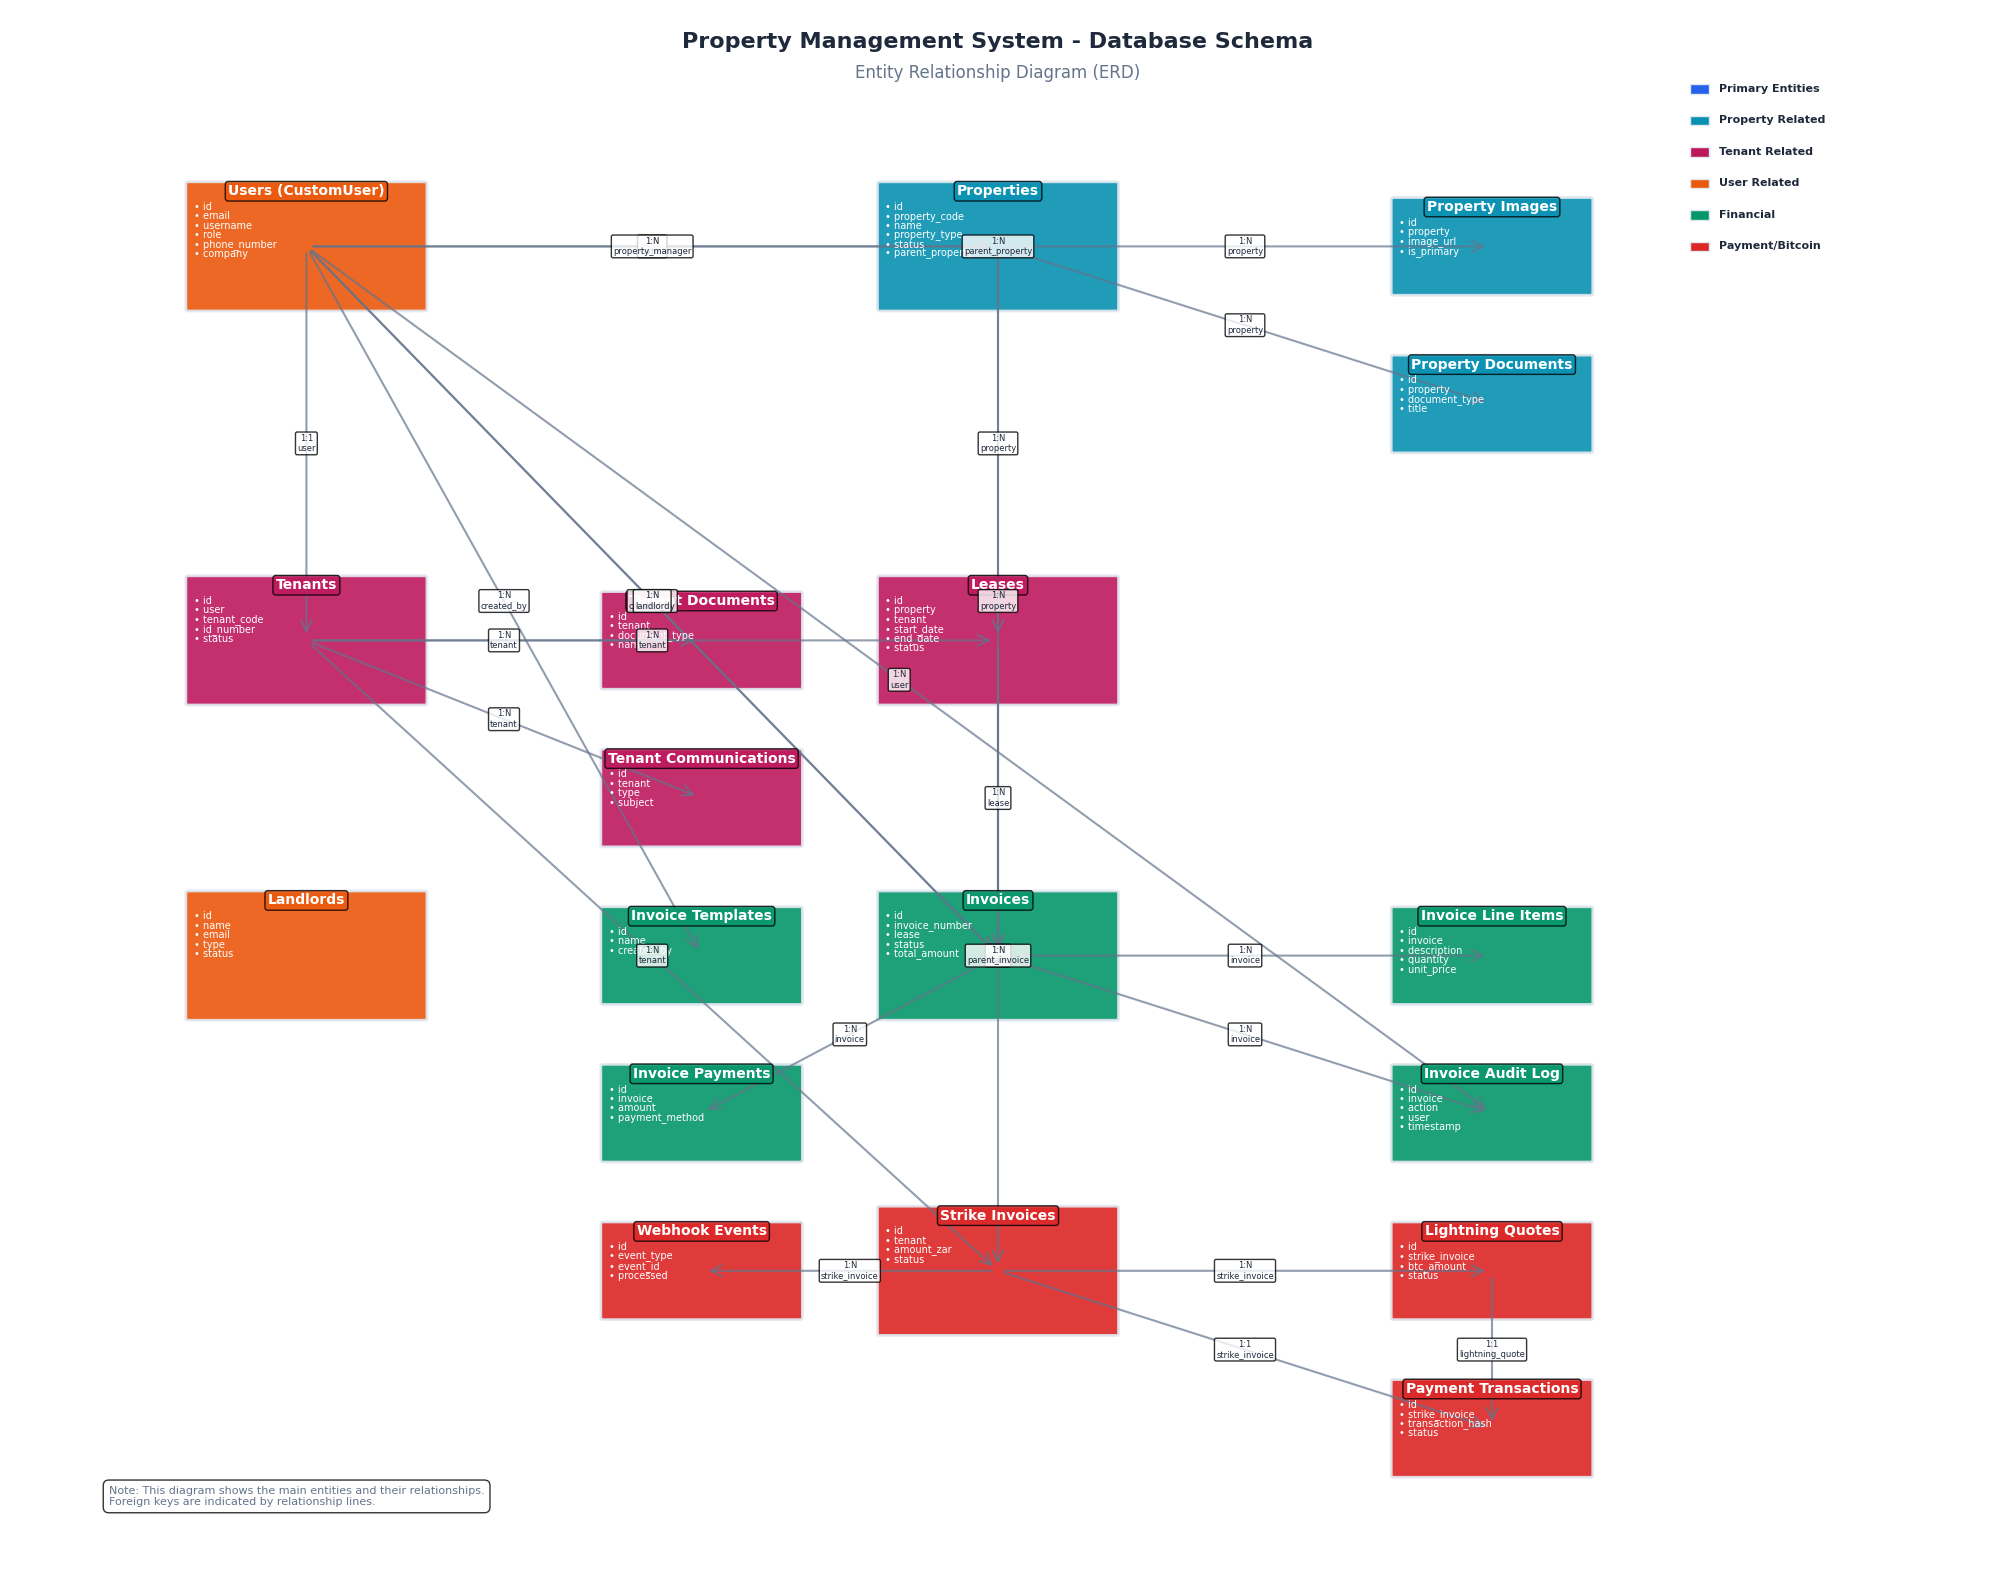

Python code for this plot:
#!/usr/bin/env python3
"""
Database Schema Visualizer
Generates an Entity Relationship Diagram (ERD) for the Property Management System
"""

import matplotlib.pyplot as plt
import matplotlib.patches as patches
from matplotlib.patches import FancyBboxPatch, ConnectionPatch
import numpy as np
from typing import Dict, List, Tuple
import math

# Set up the plotting style
plt.style.use('default')
plt.rcParams['font.family'] = 'DejaVu Sans'
plt.rcParams['font.size'] = 8
plt.rcParams['figure.figsize'] = (20, 16)
plt.rcParams['figure.dpi'] = 300

class DatabaseSchemaVisualizer:
    def __init__(self):
        self.fig, self.ax = plt.subplots(1, 1, figsize=(20, 16))
        self.ax.set_xlim(0, 100)
        self.ax.set_ylim(0, 100)
        self.ax.axis('off')
        
        # Color scheme
        self.colors = {
            'primary': '#2563eb',      # Blue for main entities
            'secondary': '#7c3aed',    # Purple for related entities
            'finance': '#059669',      # Green for financial entities
            'payment': '#dc2626',      # Red for payment entities
            'user': '#ea580c',         # Orange for user-related
            'property': '#0891b2',     # Cyan for property-related
            'tenant': '#be185d',       # Pink for tenant-related
            'background': '#f8fafc',   # Light gray background
            'border': '#e2e8f0',       # Border color
            'text': '#1e293b',         # Dark text
            'text_light': '#64748b'    # Light text
        }
        
        # Define table positions and relationships
        self.tables = {
            # Core User Tables
            'users_customuser': {
                'pos': (15, 85),
                'color': self.colors['user'],
                'title': 'Users (CustomUser)',
                'fields': ['id', 'email', 'username', 'role', 'phone_number', 'company'],
                'size': (12, 8)
            },
            
            # Property Tables
            'properties_property': {
                'pos': (50, 85),
                'color': self.colors['property'],
                'title': 'Properties',
                'fields': ['id', 'property_code', 'name', 'property_type', 'status', 'parent_property'],
                'size': (12, 8)
            },
            'properties_propertyimage': {
                'pos': (75, 85),
                'color': self.colors['property'],
                'title': 'Property Images',
                'fields': ['id', 'property', 'image_url', 'is_primary'],
                'size': (10, 6)
            },
            'properties_propertydocument': {
                'pos': (75, 75),
                'color': self.colors['property'],
                'title': 'Property Documents',
                'fields': ['id', 'property', 'document_type', 'title'],
                'size': (10, 6)
            },
            
            # Tenant Tables
            'tenants_tenant': {
                'pos': (15, 60),
                'color': self.colors['tenant'],
                'title': 'Tenants',
                'fields': ['id', 'user', 'tenant_code', 'id_number', 'status'],
                'size': (12, 8)
            },
            'tenants_tenantdocument': {
                'pos': (35, 60),
                'color': self.colors['tenant'],
                'title': 'Tenant Documents',
                'fields': ['id', 'tenant', 'document_type', 'name'],
                'size': (10, 6)
            },
            'tenants_tenantcommunication': {
                'pos': (35, 50),
                'color': self.colors['tenant'],
                'title': 'Tenant Communications',
                'fields': ['id', 'tenant', 'type', 'subject'],
                'size': (10, 6)
            },
            'tenants_lease': {
                'pos': (50, 60),
                'color': self.colors['tenant'],
                'title': 'Leases',
                'fields': ['id', 'property', 'tenant', 'start_date', 'end_date', 'status'],
                'size': (12, 8)
            },
            
            # Landlord Tables
            'landlords_landlord': {
                'pos': (15, 40),
                'color': self.colors['user'],
                'title': 'Landlords',
                'fields': ['id', 'name', 'email', 'type', 'status'],
                'size': (12, 8)
            },
            
            # Finance Tables
            'finance_invoice': {
                'pos': (50, 40),
                'color': self.colors['finance'],
                'title': 'Invoices',
                'fields': ['id', 'invoice_number', 'lease', 'status', 'total_amount'],
                'size': (12, 8)
            },
            'finance_invoicelineitem': {
                'pos': (75, 40),
                'color': self.colors['finance'],
                'title': 'Invoice Line Items',
                'fields': ['id', 'invoice', 'description', 'quantity', 'unit_price'],
                'size': (10, 6)
            },
            'finance_invoiceauditlog': {
                'pos': (75, 30),
                'color': self.colors['finance'],
                'title': 'Invoice Audit Log',
                'fields': ['id', 'invoice', 'action', 'user', 'timestamp'],
                'size': (10, 6)
            },
            'finance_invoicetemplate': {
                'pos': (35, 40),
                'color': self.colors['finance'],
                'title': 'Invoice Templates',
                'fields': ['id', 'name', 'created_by'],
                'size': (10, 6)
            },
            'finance_invoicepayment': {
                'pos': (35, 30),
                'color': self.colors['finance'],
                'title': 'Invoice Payments',
                'fields': ['id', 'invoice', 'amount', 'payment_method'],
                'size': (10, 6)
            },
            
            # Payment Tables
            'payments_strike_invoice': {
                'pos': (50, 20),
                'color': self.colors['payment'],
                'title': 'Strike Invoices',
                'fields': ['id', 'tenant', 'amount_zar', 'status'],
                'size': (12, 8)
            },
            'payments_lightning_quote': {
                'pos': (75, 20),
                'color': self.colors['payment'],
                'title': 'Lightning Quotes',
                'fields': ['id', 'strike_invoice', 'btc_amount', 'status'],
                'size': (10, 6)
            },
            'payments_payment_transaction': {
                'pos': (75, 10),
                'color': self.colors['payment'],
                'title': 'Payment Transactions',
                'fields': ['id', 'strike_invoice', 'transaction_hash', 'status'],
                'size': (10, 6)
            },
            'payments_webhook_event': {
                'pos': (35, 20),
                'color': self.colors['payment'],
                'title': 'Webhook Events',
                'fields': ['id', 'event_type', 'event_id', 'processed'],
                'size': (10, 6)
            }
        }
        
        # Define relationships
        self.relationships = [
            # User relationships
            ('users_customuser', 'tenants_tenant', '1:1', 'user'),
            ('users_customuser', 'properties_property', '1:N', 'owner'),
            ('users_customuser', 'properties_property', '1:N', 'property_manager'),
            ('users_customuser', 'finance_invoice', '1:N', 'created_by'),
            ('users_customuser', 'finance_invoice', '1:N', 'landlord'),
            ('users_customuser', 'finance_invoiceauditlog', '1:N', 'user'),
            ('users_customuser', 'finance_invoicetemplate', '1:N', 'created_by'),
            
            # Property relationships
            ('properties_property', 'properties_property', '1:N', 'parent_property'),
            ('properties_property', 'properties_propertyimage', '1:N', 'property'),
            ('properties_property', 'properties_propertydocument', '1:N', 'property'),
            ('properties_property', 'tenants_lease', '1:N', 'property'),
            ('properties_property', 'finance_invoice', '1:N', 'property'),
            
            # Tenant relationships
            ('tenants_tenant', 'tenants_tenantdocument', '1:N', 'tenant'),
            ('tenants_tenant', 'tenants_tenantcommunication', '1:N', 'tenant'),
            ('tenants_tenant', 'tenants_lease', '1:N', 'tenant'),
            ('tenants_tenant', 'payments_strike_invoice', '1:N', 'tenant'),
            
            # Lease relationships
            ('tenants_lease', 'finance_invoice', '1:N', 'lease'),
            ('tenants_lease', 'payments_strike_invoice', '1:N', 'lease'),
            
            # Finance relationships
            ('finance_invoice', 'finance_invoicelineitem', '1:N', 'invoice'),
            ('finance_invoice', 'finance_invoiceauditlog', '1:N', 'invoice'),
            ('finance_invoice', 'finance_invoicepayment', '1:N', 'invoice'),
            ('finance_invoice', 'finance_invoice', '1:N', 'parent_invoice'),
            
            # Payment relationships
            ('payments_strike_invoice', 'payments_lightning_quote', '1:N', 'strike_invoice'),
            ('payments_strike_invoice', 'payments_payment_transaction', '1:1', 'strike_invoice'),
            ('payments_strike_invoice', 'payments_webhook_event', '1:N', 'strike_invoice'),
            ('payments_lightning_quote', 'payments_payment_transaction', '1:1', 'lightning_quote'),
        ]
    
    def draw_table(self, table_name: str, table_info: Dict):
        """Draw a table box with fields"""
        x, y = table_info['pos']
        width, height = table_info['size']
        color = table_info['color']
        
        # Draw table box
        box = FancyBboxPatch(
            (x - width/2, y - height/2), width, height,
            boxstyle="round,pad=0.1",
            facecolor=color,
            edgecolor=self.colors['border'],
            linewidth=2,
            alpha=0.9
        )
        self.ax.add_patch(box)
        
        # Draw title
        self.ax.text(x, y + height/2 - 0.5, table_info['title'], 
                    ha='center', va='center', fontsize=10, fontweight='bold',
                    color='white', bbox=dict(boxstyle="round,pad=0.2", facecolor=color, alpha=0.8))
        
        # Draw fields
        for i, field in enumerate(table_info['fields']):
            field_y = y + height/2 - 1.5 - i * 0.6
            if field_y > y - height/2 + 0.5:  # Only draw if within table bounds
                self.ax.text(x - width/2 + 0.3, field_y, f"• {field}", 
                            ha='left', va='center', fontsize=7, color='white')
    
    def draw_relationship(self, from_table: str, to_table: str, rel_type: str, field: str):
        """Draw a relationship line between tables"""
        if from_table not in self.tables or to_table not in self.tables:
            return
            
        from_pos = self.tables[from_table]['pos']
        to_pos = self.tables[to_table]['pos']
        
        # Calculate line start and end points (edge of table boxes)
        from_size = self.tables[from_table]['size']
        to_size = self.tables[to_table]['size']
        
        # Simple line from center to center for now
        line = ConnectionPatch(
            from_pos, to_pos, "data", "data",
            arrowstyle="->", shrinkA=5, shrinkB=5,
            mutation_scale=20, fc=self.colors['text_light'],
            ec=self.colors['text_light'], linewidth=1.5, alpha=0.7
        )
        self.ax.add_patch(line)
        
        # Add relationship label
        mid_x = (from_pos[0] + to_pos[0]) / 2
        mid_y = (from_pos[1] + to_pos[1]) / 2
        
        # Adjust label position to avoid overlap
        if abs(from_pos[0] - to_pos[0]) > abs(from_pos[1] - to_pos[1]):
            # Horizontal relationship
            label_y = mid_y + 1
        else:
            # Vertical relationship
            label_x = mid_x + 1
            label_y = mid_y
        
        self.ax.text(mid_x, mid_y, f"{rel_type}\n{field}", 
                    ha='center', va='center', fontsize=6, 
                    color=self.colors['text'], 
                    bbox=dict(boxstyle="round,pad=0.2", facecolor='white', alpha=0.8))
    
    def draw_legend(self):
        """Draw a legend explaining the diagram"""
        legend_items = [
            ('Primary Entities', self.colors['primary']),
            ('Property Related', self.colors['property']),
            ('Tenant Related', self.colors['tenant']),
            ('User Related', self.colors['user']),
            ('Financial', self.colors['finance']),
            ('Payment/Bitcoin', self.colors['payment'])
        ]
        
        legend_x = 85
        legend_y = 95
        
        for i, (label, color) in enumerate(legend_items):
            y_pos = legend_y - i * 2
            # Draw color box
            box = patches.Rectangle((legend_x, y_pos - 0.3), 1, 0.6, 
                                  facecolor=color, edgecolor=self.colors['border'])
            self.ax.add_patch(box)
            # Draw label
            self.ax.text(legend_x + 1.5, y_pos, label, ha='left', va='center', 
                        fontsize=8, fontweight='bold', color=self.colors['text'])
    
    def draw_title(self):
        """Draw the diagram title"""
        self.ax.text(50, 98, 'Property Management System - Database Schema', 
                    ha='center', va='center', fontsize=16, fontweight='bold',
                    color=self.colors['text'])
        self.ax.text(50, 96, 'Entity Relationship Diagram (ERD)', 
                    ha='center', va='center', fontsize=12, 
                    color=self.colors['text_light'])
    
    def generate_diagram(self):
        """Generate the complete ERD"""
        # Set background
        self.ax.set_facecolor(self.colors['background'])
        
        # Draw title
        self.draw_title()
        
        # Draw all tables
        for table_name, table_info in self.tables.items():
            self.draw_table(table_name, table_info)
        
        # Draw all relationships
        for from_table, to_table, rel_type, field in self.relationships:
            self.draw_relationship(from_table, to_table, rel_type, field)
        
        # Draw legend
        self.draw_legend()
        
        # Add some helpful text
        self.ax.text(5, 5, 'Note: This diagram shows the main entities and their relationships.\n'
                           'Foreign keys are indicated by relationship lines.', 
                    ha='left', va='bottom', fontsize=8, 
                    color=self.colors['text_light'],
                    bbox=dict(boxstyle="round,pad=0.5", facecolor='white', alpha=0.8))
        
        plt.tight_layout()
        return self.fig

def main():
    """Generate and save the database schema diagram"""
    visualizer = DatabaseSchemaVisualizer()
    fig = visualizer.generate_diagram()
    
    # Save the diagram
    fig.savefig('database_schema_erd.png', dpi=300, bbox_inches='tight', 
                facecolor=visualizer.colors['background'])
    fig.savefig('database_schema_erd.pdf', bbox_inches='tight', 
                facecolor=visualizer.colors['background'])
    
    print("✅ Database schema diagram generated successfully!")
    print("📁 Files created:")
    print("   - database_schema_erd.png (high-resolution PNG)")
    print("   - database_schema_erd.pdf (vector PDF)")
    print("\n🎨 The diagram shows:")
    print("   - 18 main database tables")
    print("   - Color-coded by category (Users, Properties, Tenants, Finance, Payments)")
    print("   - Relationship lines with cardinality")
    print("   - Key fields for each table")
    
    plt.show()

if __name__ == "__main__":
    main() 